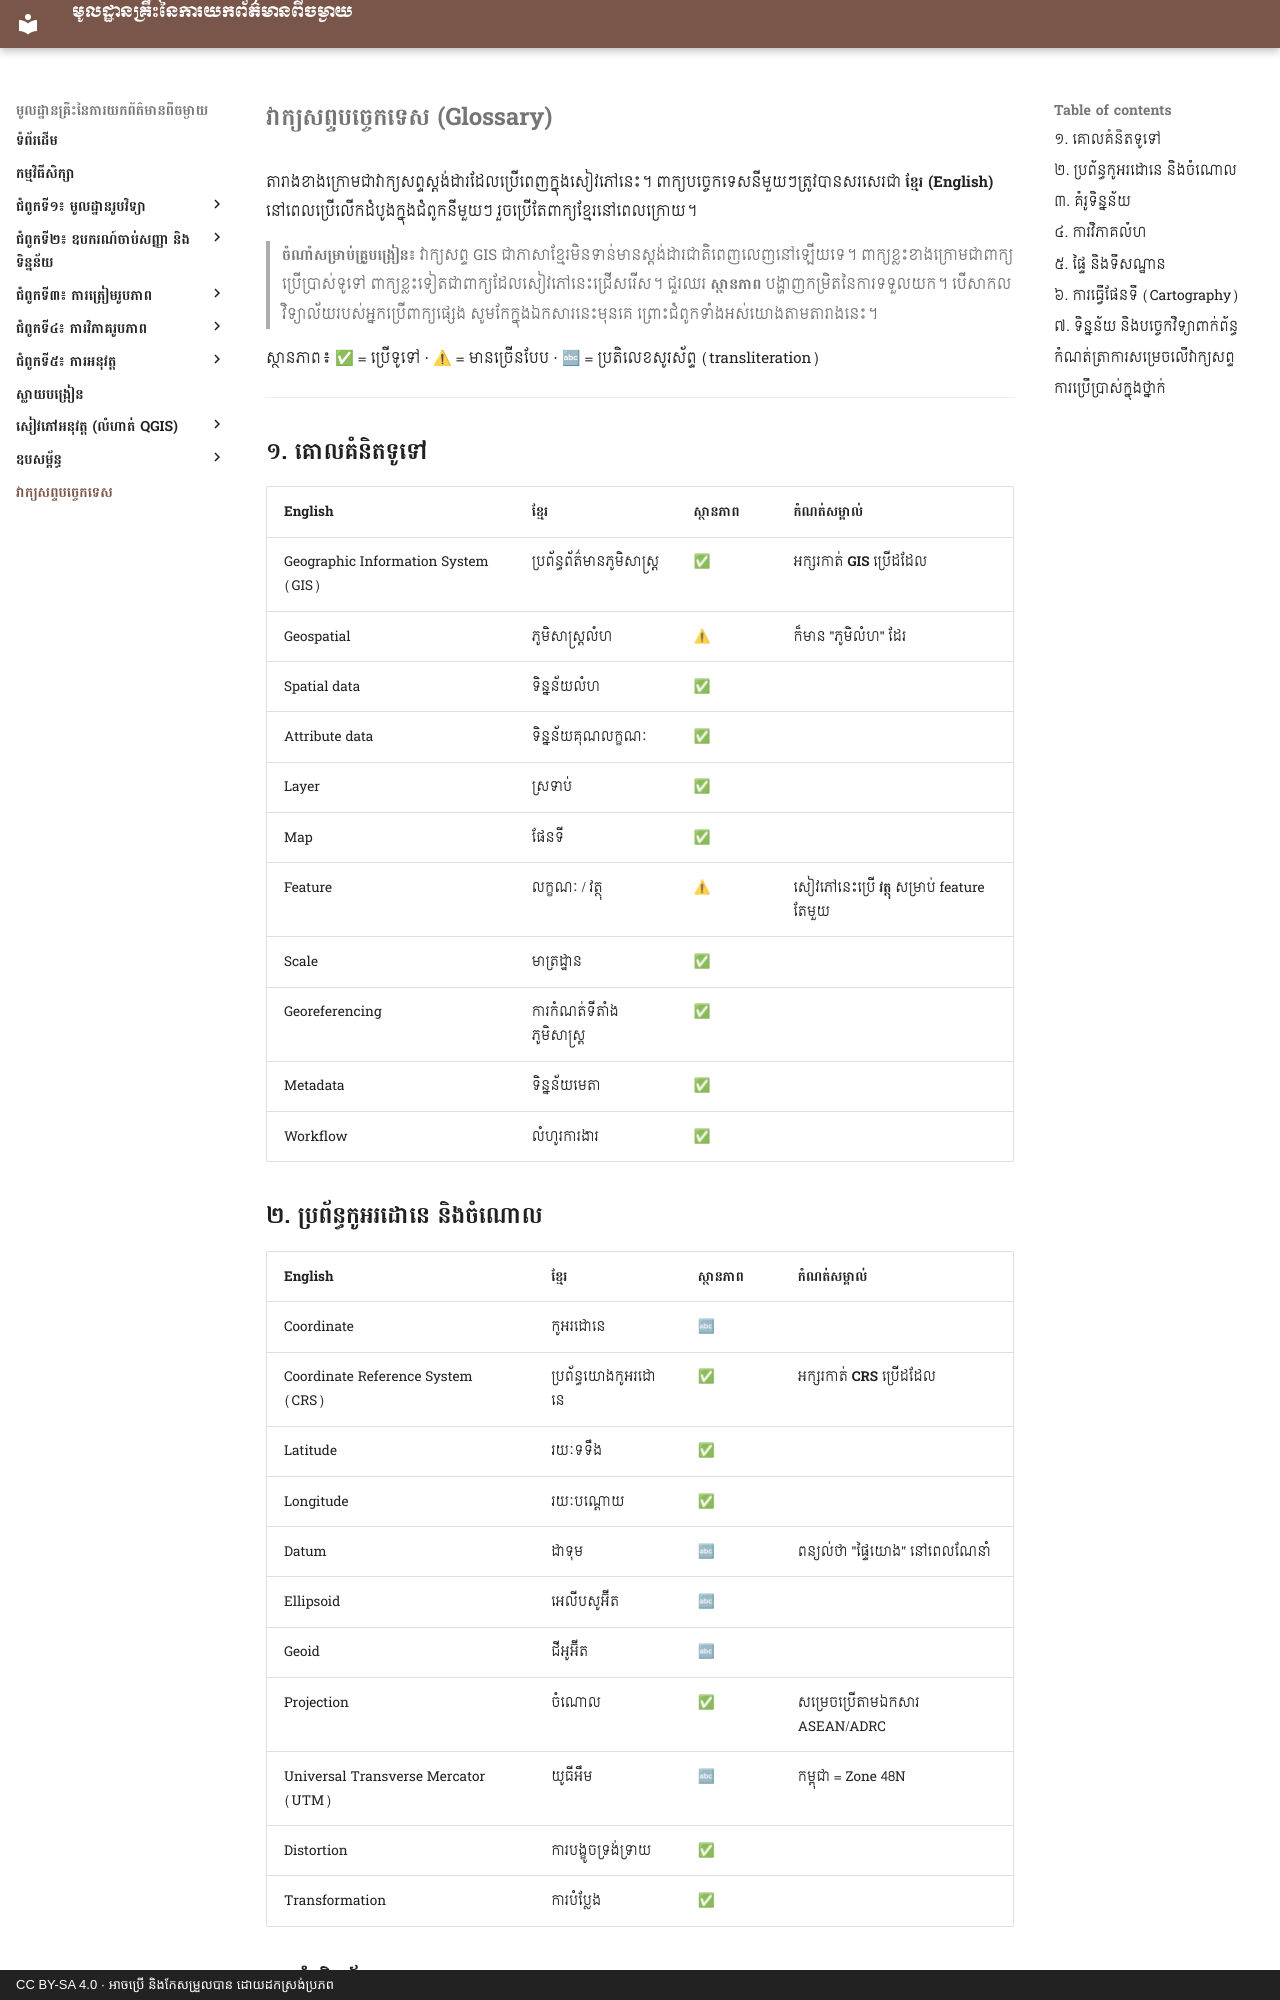

repository: khgeo/remote-sensing · page: glossary/index.html · generator: mkdocs · copyright: CC BY-SA 4.0 · អាចប្រើ និងកែសម្រួលបាន ដោយដកស្រង់ប្រភព

# វាក្យសព្ទបច្ចេកទេស (Glossary)

តារាងខាងក្រោមជាវាក្យសព្ទស្តង់ដារដែលប្រើពេញក្នុងសៀវភៅនេះ។ ពាក្យបច្ចេកទេសនីមួយៗត្រូវបានសរសេរជា **ខ្មែរ (English)** នៅពេលប្រើលើកដំបូងក្នុងជំពូកនីមួយៗ រួចប្រើតែពាក្យខ្មែរនៅពេលក្រោយ។

> **ចំណាំសម្រាប់គ្រូបង្រៀន៖** វាក្យសព្ទ GIS ជាភាសាខ្មែរមិនទាន់មានស្តង់ដារជាតិពេញលេញនៅឡើយទេ។ ពាក្យខ្លះខាងក្រោមជាពាក្យប្រើប្រាស់ទូទៅ ពាក្យខ្លះទៀតជាពាក្យដែលសៀវភៅនេះជ្រើសរើស។ ជួរឈរ **ស្ថានភាព** បង្ហាញកម្រិតនៃការទទួលយក។ បើសាកលវិទ្យាល័យរបស់អ្នកប្រើពាក្យផ្សេង សូមកែក្នុងឯកសារនេះមុនគេ ព្រោះជំពូកទាំងអស់យោងតាមតារាងនេះ។

ស្ថានភាព៖ ✅ = ប្រើទូទៅ · ⚠ = មានច្រើនបែប · 🔤 = ប្រតិលេខសូរស័ព្ទ (transliteration)

---

## ១. គោលគំនិតទូទៅ

| English | ខ្មែរ | ស្ថានភាព | កំណត់សម្គាល់ |
|---|---|---|---|
| Geographic Information System (GIS) | ប្រព័ន្ធព័ត៌មានភូមិសាស្ត្រ | ✅ | អក្សរកាត់ **GIS** ប្រើដដែល |
| Geospatial | ភូមិសាស្ត្រលំហ | ⚠ | ក៏មាន "ភូមិលំហ" ដែរ |
| Spatial data | ទិន្នន័យលំហ | ✅ | |
| Attribute data | ទិន្នន័យគុណលក្ខណៈ | ✅ | |
| Layer | ស្រទាប់ | ✅ | |
| Map | ផែនទី | ✅ | |
| Feature | លក្ខណៈ / វត្ថុ | ⚠ | សៀវភៅនេះប្រើ **វត្ថុ** សម្រាប់ feature តែមួយ |
| Scale | មាត្រដ្ឋាន | ✅ | |
| Georeferencing | ការកំណត់ទីតាំងភូមិសាស្ត្រ | ✅ | |
| Metadata | ទិន្នន័យមេតា | ✅ | |
| Workflow | លំហូរការងារ | ✅ | |

## ២. ប្រព័ន្ធកូអរដោនេ និងចំណោល

| English | ខ្មែរ | ស្ថានភាព | កំណត់សម្គាល់ |
|---|---|---|---|
| Coordinate | កូអរដោនេ | 🔤 | |
| Coordinate Reference System (CRS) | ប្រព័ន្ធយោងកូអរដោនេ | ✅ | អក្សរកាត់ **CRS** ប្រើដដែល |
| Latitude | រយៈទទឹង | ✅ | |
| Longitude | រយៈបណ្ដោយ | ✅ | |
| Datum | ដាទុម | 🔤 | ពន្យល់ថា "ផ្ទៃយោង" នៅពេលណែនាំ |
| Ellipsoid | អេលីបសូអ៊ីត | 🔤 | |
| Geoid | ជីអូអ៊ីត | 🔤 | |
| Projection | ចំណោល | ✅ | សម្រេចប្រើតាមឯកសារ ASEAN/ADRC |
| Universal Transverse Mercator (UTM) | យូធីអឹម | 🔤 | កម្ពុជា = Zone 48N |
| Distortion | ការបង្ខូចទ្រង់ទ្រាយ | ✅ | |
| Transformation | ការបំប្លែង | ✅ | |
